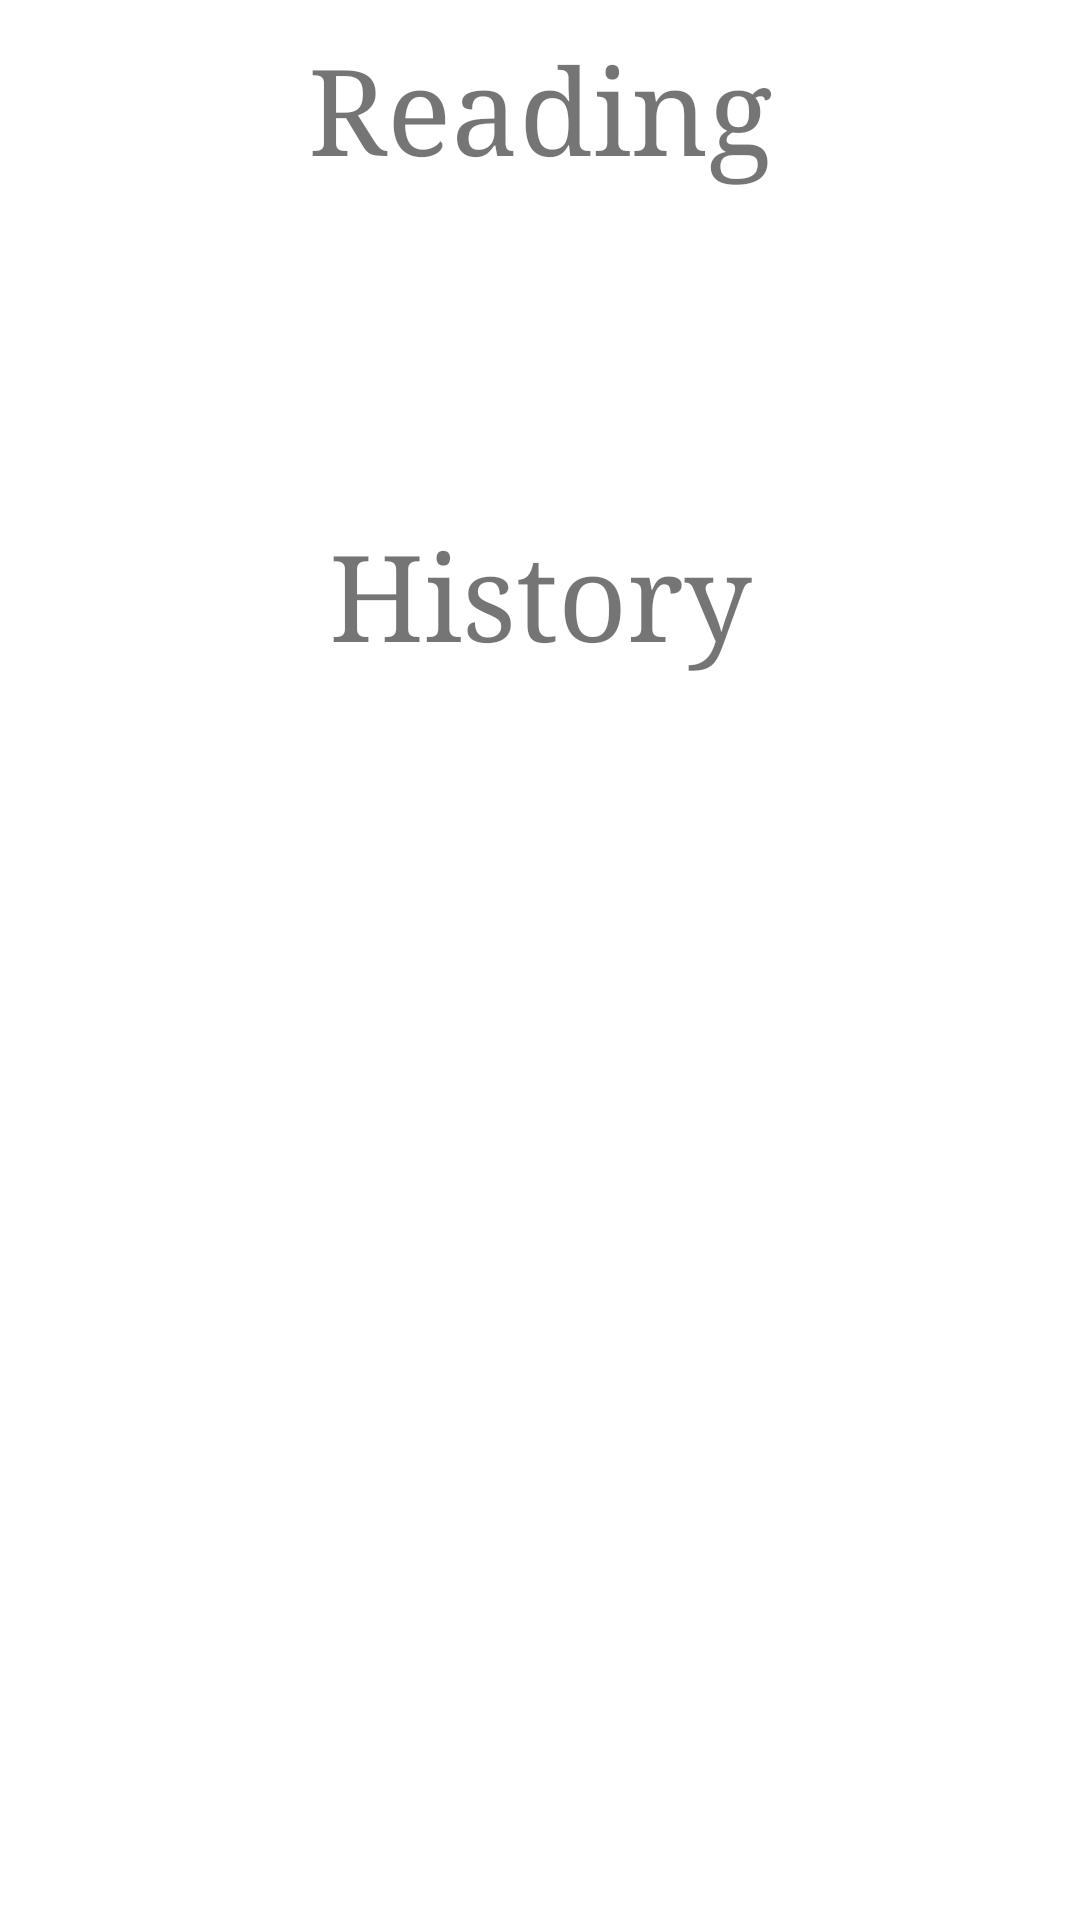

Layout XML and referenced resources for this Android screen:
<!-- AndroidManifest.xml: application theme Theme.ReadItApp -->
<!-- res/layout/fragment_my_books.xml -->
<?xml version="1.0" encoding="utf-8"?>
<FrameLayout xmlns:android="http://schemas.android.com/apk/res/android"
    xmlns:tools="http://schemas.android.com/tools"
    android:layout_width="match_parent"
    android:layout_height="match_parent"
    xmlns:app="http://schemas.android.com/apk/res-auto"
    tools:context=".fragments.MyBooksFragment">

    <RelativeLayout
        android:layout_width="match_parent"
        android:layout_height="match_parent">

        <TextView
            android:id="@+id/textView"
            android:layout_width="match_parent"
            android:layout_height="wrap_content"
            android:fontFamily="serif"
            android:padding="10dp"
            android:text="Reading"
            android:textAlignment="center"
            android:textSize="40sp" />

        <androidx.recyclerview.widget.RecyclerView
            android:id="@+id/container"
            android:layout_width="match_parent"
            android:layout_height="wrap_content"
            android:layout_centerInParent="true"
            android:layout_marginStart="10dp"
            android:layout_marginTop="10dp"
            android:layout_marginEnd="10dp"
            android:layout_marginBottom="80dp"
            android:layout_below="@id/textView"
            app:layout_constraintVertical_bias="1.0" />

        <TextView
            android:id="@+id/textView_history"
            android:layout_width="match_parent"
            android:layout_height="wrap_content"
            android:fontFamily="serif"
            android:padding="10dp"
            android:text="History"
            android:textAlignment="center"
            android:layout_below="@id/container"
            android:textSize="40sp" />

        <androidx.recyclerview.widget.RecyclerView
            android:id="@+id/container_history"
            android:layout_width="match_parent"
            android:layout_height="wrap_content"
            android:layout_centerInParent="true"
            android:layout_marginStart="10dp"
            android:layout_marginTop="10dp"
            android:layout_marginEnd="10dp"
            android:layout_marginBottom="80dp"
            android:layout_below="@id/textView_history"
            app:layout_constraintVertical_bias="1.0" />

    </RelativeLayout>

</FrameLayout>
<!-- resources referenced by this layout -->
<resources>
  <style name="Theme.ReadItApp" parent="Theme.MaterialComponents.DayNight.NoActionBar">
          
          <item name="colorPrimary">#EA0001</item>
          <item name="colorPrimaryVariant">#D0011b</item>
          <item name="colorOnPrimary">@color/white</item>
          
          <item name="colorSecondary">#D0011b</item>
          <item name="colorSecondaryVariant">@color/teal_700</item>
          <item name="colorOnSecondary">@color/black</item>
          
          <item name="android:statusBarColor" tools:targetApi="l">?attr/colorPrimaryVariant</item>
          <item name="android:windowBackground">@android:color/white</item>
      </style>
  <!-- not gathered from this repository: default colours our renderer supplied (Android Studio template values) -->
  <color name="teal_700">#FF018786</color>
  <color name="black">#FF000000</color>
  <color name="white">#FFFFFFFF</color>
</resources>
